Photos from the image-classification dataset "hybrid-database" in the GitHub repository EnzoN7/Image-classification-Database. Its 10 classes are: apples, bananas, coconuts, grapes, lemons, limes, mangos, oranges, pineapples, tomatoes.

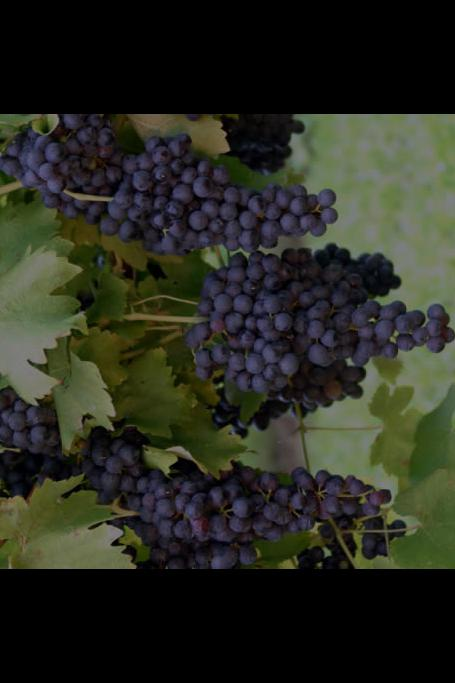
Label: grapes

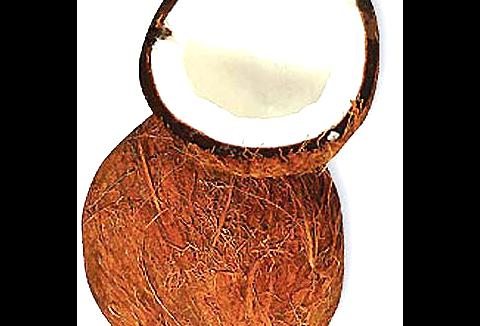
Label: coconuts

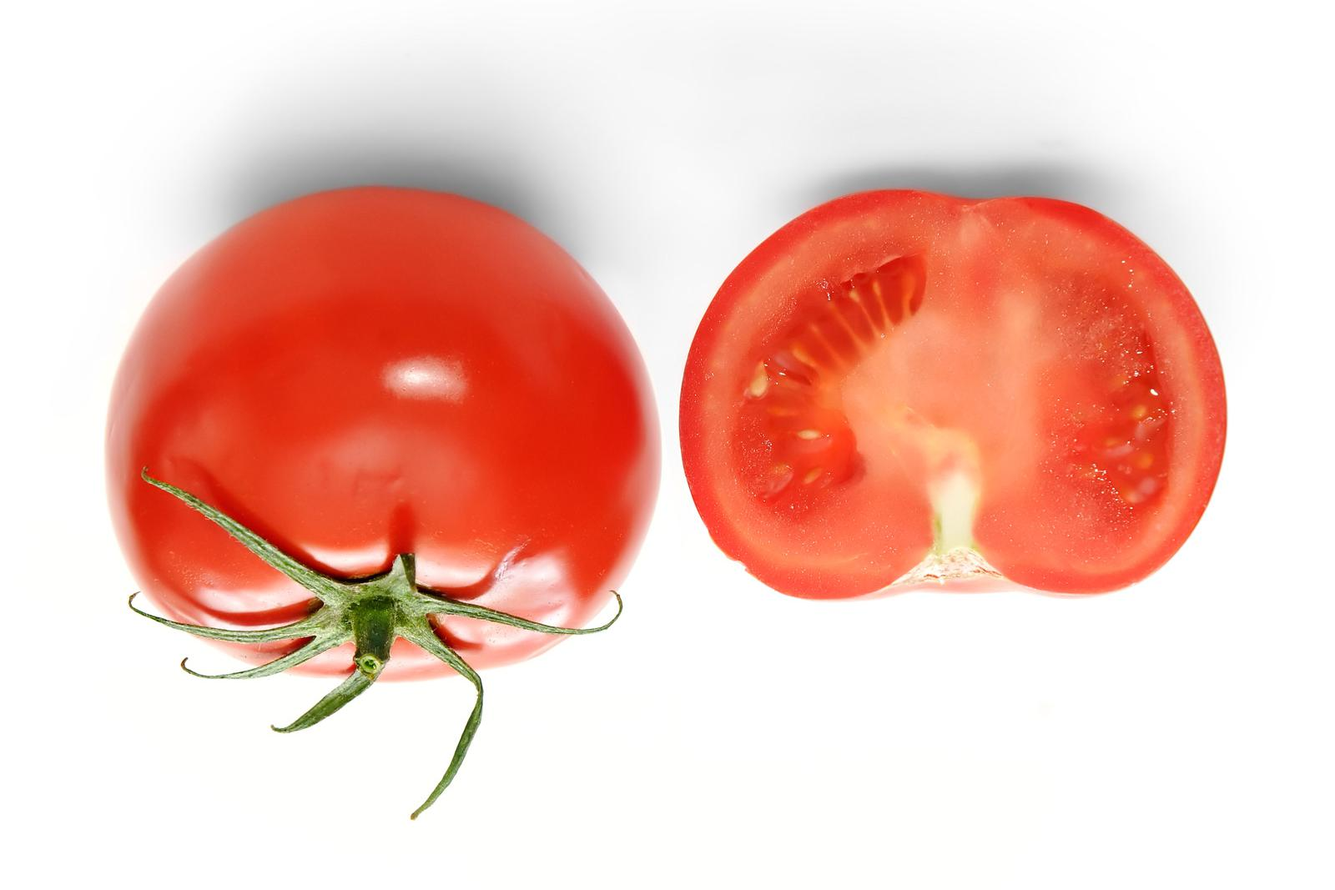
Label: tomatoes

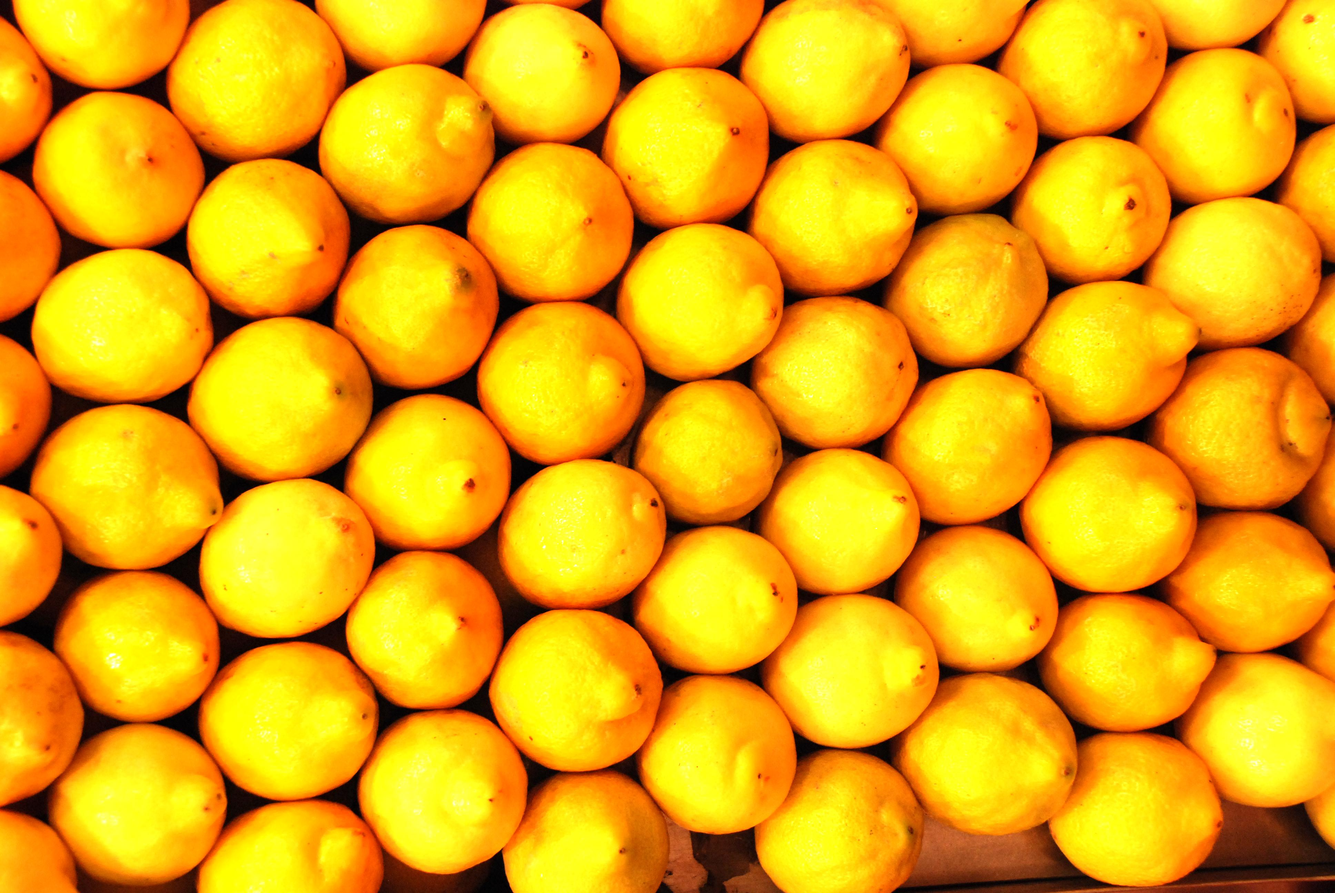
Label: lemons

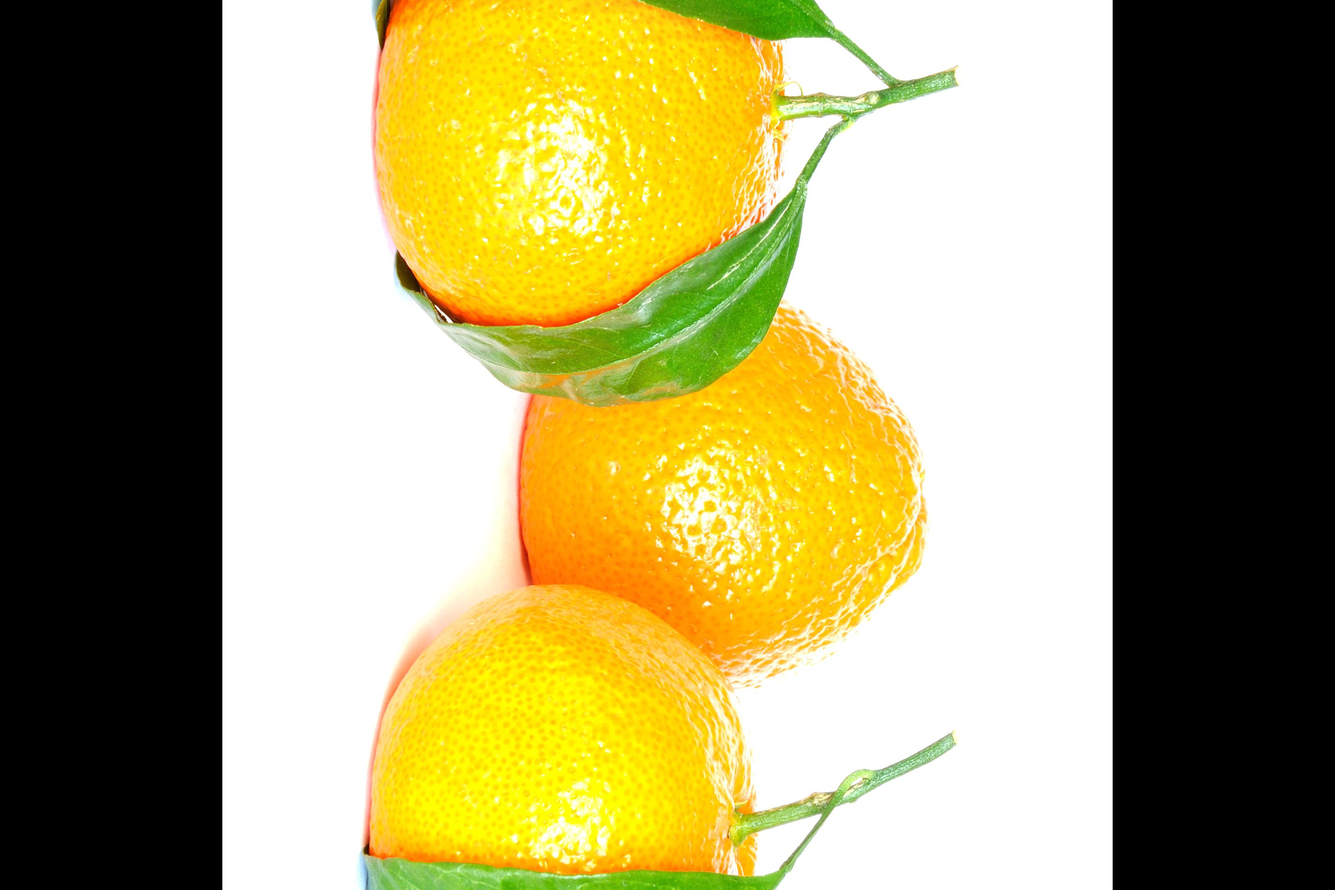
Label: oranges

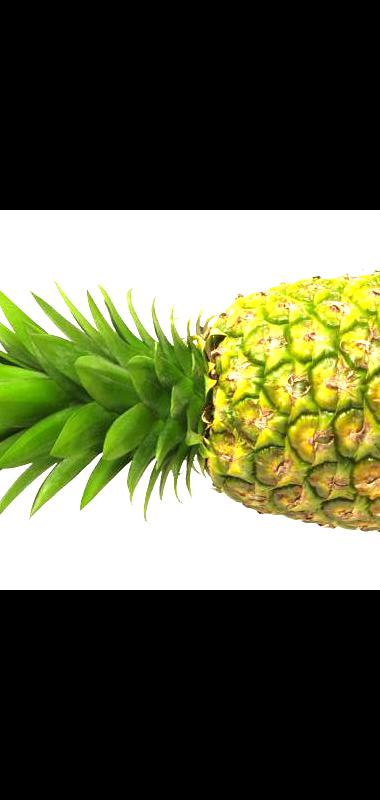
Label: pineapples
